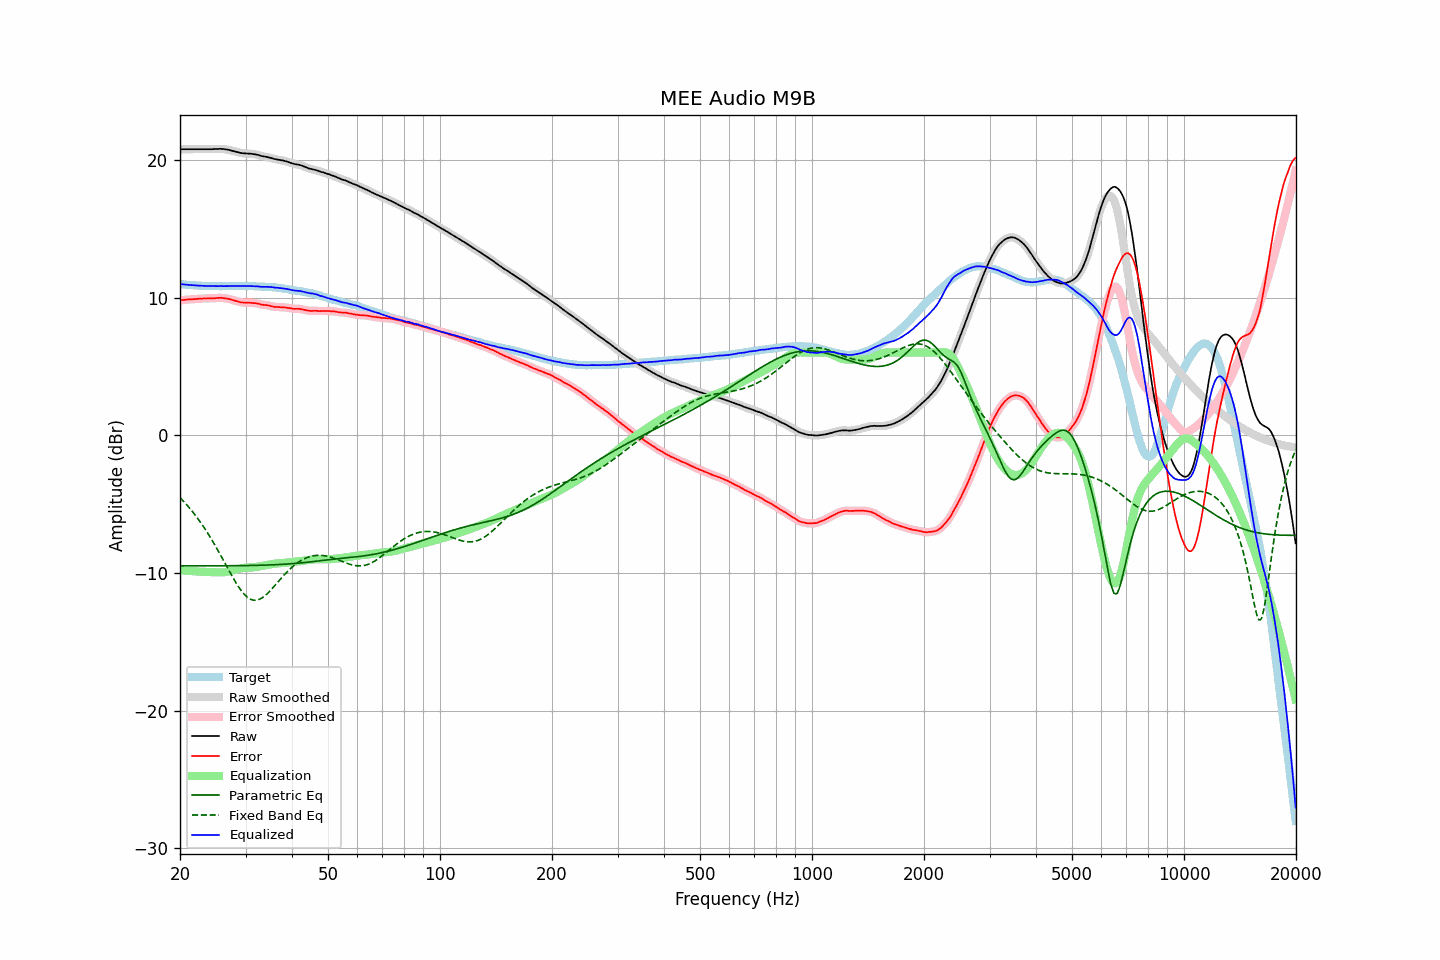

The data file committed next to this chart (first rows):
frequency, raw, error, smoothed, error_smoothed, equalization, parametric_eq, fixed_band_eq, equalized_raw, equalized_smoothed, target
20.00, 20.77, 9.80, 20.77, 9.80, -9.80, -9.49, -4.53, 10.97, 10.97, 10.97
20.20, 20.77, 9.81, 20.77, 9.81, -9.81, -9.49, -4.65, 10.96, 10.96, 10.96
20.40, 20.77, 9.82, 20.77, 9.82, -9.82, -9.49, -4.78, 10.95, 10.95, 10.95
20.61, 20.77, 9.83, 20.77, 9.83, -9.83, -9.49, -4.90, 10.94, 10.94, 10.94
20.81, 20.77, 9.85, 20.77, 9.85, -9.84, -9.49, -5.03, 10.93, 10.93, 10.92
21.02, 20.77, 9.86, 20.77, 9.86, -9.85, -9.49, -5.17, 10.92, 10.92, 10.91
21.23, 20.77, 9.87, 20.77, 9.87, -9.86, -9.49, -5.30, 10.91, 10.91, 10.90
21.44, 20.77, 9.86, 20.77, 9.87, -9.87, -9.49, -5.44, 10.90, 10.90, 10.91
21.66, 20.77, 9.88, 20.77, 9.88, -9.88, -9.49, -5.59, 10.89, 10.89, 10.89
21.87, 20.77, 9.88, 20.77, 9.88, -9.89, -9.49, -5.74, 10.88, 10.88, 10.89
22.09, 20.77, 9.90, 20.77, 9.90, -9.90, -9.49, -5.89, 10.88, 10.88, 10.87
22.31, 20.77, 9.90, 20.77, 9.90, -9.90, -9.49, -6.05, 10.87, 10.87, 10.87
22.54, 20.77, 9.91, 20.77, 9.91, -9.91, -9.49, -6.20, 10.86, 10.86, 10.86
22.76, 20.77, 9.91, 20.77, 9.92, -9.92, -9.49, -6.37, 10.86, 10.86, 10.86
22.99, 20.77, 9.92, 20.77, 9.92, -9.92, -9.49, -6.54, 10.85, 10.85, 10.85
23.22, 20.77, 9.93, 20.77, 9.93, -9.93, -9.49, -6.71, 10.84, 10.84, 10.84
23.45, 20.77, 9.92, 20.77, 9.93, -9.93, -9.49, -6.89, 10.84, 10.84, 10.85
23.69, 20.77, 9.94, 20.77, 9.94, -9.93, -9.49, -7.07, 10.84, 10.84, 10.84
23.92, 20.77, 9.95, 20.77, 9.94, -9.94, -9.49, -7.26, 10.83, 10.83, 10.83
24.16, 20.77, 9.94, 20.77, 9.94, -9.94, -9.49, -7.45, 10.83, 10.83, 10.84
24.40, 20.77, 9.94, 20.77, 9.94, -9.95, -9.49, -7.64, 10.82, 10.83, 10.83
24.65, 20.78, 9.95, 20.78, 9.94, -9.95, -9.49, -7.84, 10.83, 10.82, 10.83
24.89, 20.78, 9.95, 20.78, 9.95, -9.96, -9.49, -8.04, 10.82, 10.82, 10.83
25.14, 20.79, 9.97, 20.79, 9.97, -9.96, -9.49, -8.25, 10.83, 10.83, 10.82
25.39, 20.79, 9.97, 20.80, 9.97, -9.97, -9.49, -8.45, 10.82, 10.83, 10.82
25.65, 20.80, 9.98, 20.80, 9.98, -9.97, -9.49, -8.66, 10.83, 10.83, 10.82
25.91, 20.79, 9.97, 20.79, 9.97, -9.96, -9.49, -8.87, 10.83, 10.83, 10.82
26.16, 20.78, 9.95, 20.78, 9.96, -9.96, -9.49, -9.09, 10.82, 10.83, 10.83
26.43, 20.77, 9.94, 20.77, 9.94, -9.94, -9.49, -9.30, 10.83, 10.83, 10.83
26.69, 20.75, 9.92, 20.75, 9.92, -9.93, -9.49, -9.52, 10.83, 10.83, 10.83
26.96, 20.73, 9.91, 20.73, 9.91, -9.90, -9.48, -9.73, 10.83, 10.83, 10.83
27.23, 20.70, 9.88, 20.70, 9.88, -9.87, -9.48, -9.94, 10.83, 10.83, 10.82
27.50, 20.67, 9.85, 20.67, 9.85, -9.84, -9.48, -10.15, 10.83, 10.83, 10.82
27.77, 20.64, 9.81, 20.64, 9.81, -9.81, -9.48, -10.36, 10.83, 10.83, 10.83
28.05, 20.61, 9.78, 20.61, 9.78, -9.78, -9.48, -10.56, 10.84, 10.84, 10.83
28.33, 20.58, 9.74, 20.58, 9.74, -9.74, -9.48, -10.75, 10.84, 10.84, 10.84
28.62, 20.55, 9.71, 20.55, 9.71, -9.71, -9.48, -10.94, 10.84, 10.84, 10.84
28.90, 20.52, 9.67, 20.52, 9.68, -9.68, -9.48, -11.11, 10.84, 10.84, 10.85
29.19, 20.49, 9.65, 20.50, 9.65, -9.66, -9.48, -11.28, 10.83, 10.83, 10.85
29.48, 20.48, 9.64, 20.48, 9.63, -9.65, -9.47, -11.42, 10.84, 10.83, 10.84
29.78, 20.47, 9.63, 20.47, 9.63, -9.63, -9.47, -11.56, 10.84, 10.84, 10.84
30.08, 20.46, 9.62, 20.46, 9.63, -9.63, -9.47, -11.67, 10.84, 10.84, 10.84
30.38, 20.46, 9.63, 20.46, 9.63, -9.62, -9.47, -11.78, 10.84, 10.84, 10.83
30.68, 20.45, 9.62, 20.45, 9.62, -9.62, -9.47, -11.86, 10.83, 10.83, 10.83
30.99, 20.44, 9.62, 20.44, 9.62, -9.61, -9.46, -11.93, 10.83, 10.83, 10.83
31.30, 20.43, 9.61, 20.43, 9.61, -9.60, -9.46, -11.96, 10.83, 10.82, 10.82
31.61, 20.41, 9.59, 20.41, 9.60, -9.59, -9.46, -11.99, 10.82, 10.82, 10.82
31.93, 20.39, 9.59, 20.39, 9.58, -9.58, -9.46, -11.99, 10.82, 10.82, 10.80
32.24, 20.37, 9.56, 20.37, 9.57, -9.56, -9.45, -11.98, 10.81, 10.81, 10.81
32.57, 20.34, 9.55, 20.34, 9.54, -9.54, -9.45, -11.94, 10.80, 10.80, 10.80
32.89, 20.30, 9.51, 20.31, 9.51, -9.52, -9.45, -11.89, 10.78, 10.79, 10.79
33.22, 20.27, 9.48, 20.27, 9.48, -9.50, -9.45, -11.82, 10.77, 10.78, 10.79
33.55, 20.25, 9.46, 20.25, 9.47, -9.48, -9.44, -11.74, 10.77, 10.77, 10.79
33.89, 20.23, 9.46, 20.23, 9.45, -9.45, -9.44, -11.64, 10.78, 10.78, 10.78
34.23, 20.21, 9.45, 20.21, 9.44, -9.43, -9.43, -11.54, 10.78, 10.78, 10.76
34.57, 20.18, 9.42, 20.18, 9.42, -9.41, -9.43, -11.43, 10.77, 10.78, 10.76
34.92, 20.15, 9.40, 20.15, 9.40, -9.39, -9.43, -11.31, 10.77, 10.77, 10.75
35.27, 20.12, 9.36, 20.12, 9.36, -9.37, -9.42, -11.18, 10.75, 10.75, 10.76
35.62, 20.08, 9.34, 20.08, 9.34, -9.35, -9.42, -11.05, 10.73, 10.73, 10.74
35.97, 20.05, 9.31, 20.05, 9.32, -9.33, -9.41, -10.92, 10.72, 10.72, 10.74
... 635 more rows
